Run: headless pygame with SDL's dummy video driver; simulated clock (each Clock.tick advances the game by its frame time, no real sleeping); random seed 0; keys injected as events and as key.get_pressed() state; no mouse input.
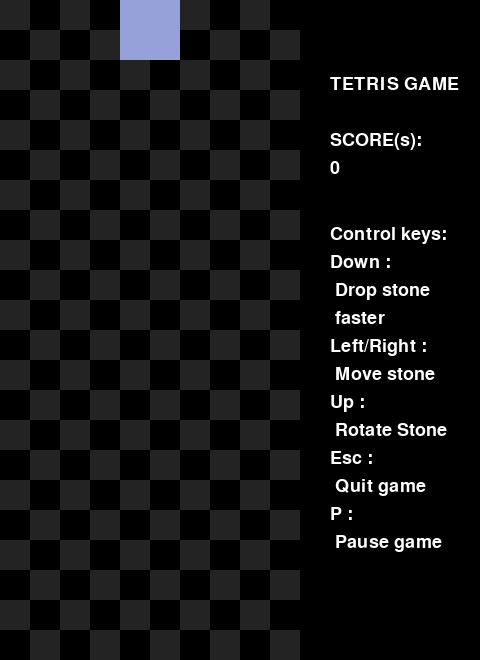
Frame 1 of 4 · flips 1–60 · no input
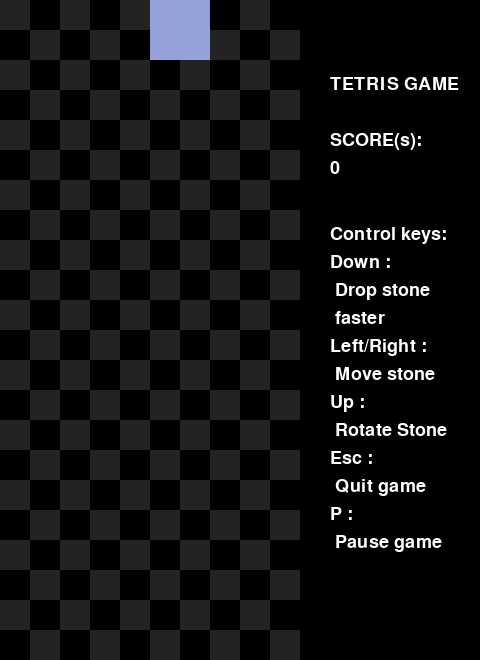
Frame 2 of 4 · flips 61–180 · tapped SPACE, RETURN · held RIGHT (→), D
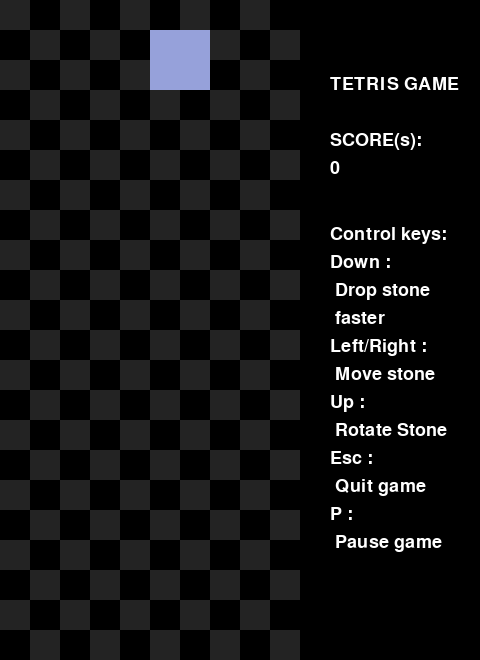
Frame 3 of 4 · flips 181–300 · held DOWN (↓), S
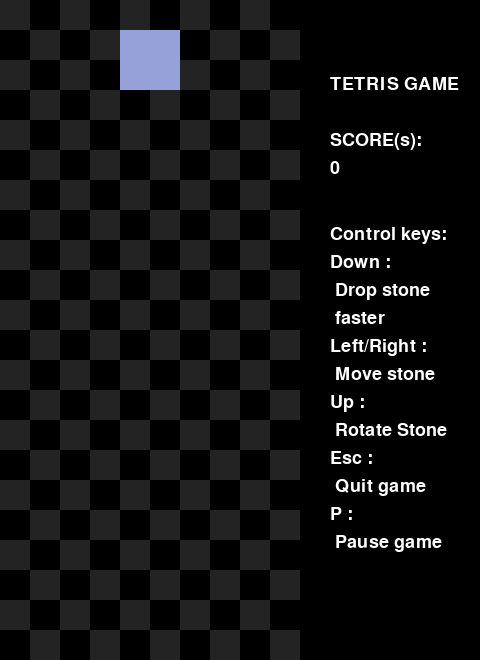
Frame 4 of 4 · flips 301–420 · held LEFT (←), A, UP (↑), W

The pygame program that drew these frames:

from random import randrange #สุ่มลำดับจำนวนตัวเลข
import pygame, sys

cell_size,cols,rows =	30,10,22 #กำหนดค่าขนาด cell จำนวนหลัก(columns) จำนวนแถว(rows)

colors = [(0,   0,   0),
		 (255, 85,  85),
		 (100, 200, 115),
		 (120, 108, 245),
		 (255, 140, 50 ),
		 (50,  120, 52 ),
		 (146, 202, 73 ),
		 (150, 161, 218 ),
		 (35,  35,  35)] #กำหนดค่าสีที่จะใช้

tetris_shapes = [[[1, 1, 1],	#รูปร่างบลอค
	 			[0, 1, 0]],
	 			 #รูปตัวT	
				[[0, 2, 2],
	 			[2, 2, 0]],
	 			 #รูปตัวS	
				[[3, 3, 0],
	 			[0, 3, 3]],
	 			 #รูปตัวZ	
				[[4, 0, 0],
	 			[4, 4, 4]],
	 			 #รูปตัวL	
				[[0, 0, 5],
	 			[5, 5, 5]],
	 			 #รูปตัวJ	
				[[6, 6, 6, 6]],
				 #เส้นตรง	
				[[7, 7],
	 			[7, 7]]] 
	 			#สีเหลี่ยมจัตุรัส
				
def rotate(shape): #หมุนบลอคทวนเข็มนาฬิกา
	return [ [ shape[y][x]for y in range(len(shape)) ]for x in range(len(shape[0]) - 1, -1, -1) ]

def check_collision(board, shape, offset): #เช็คว่ามีสิ่งกีดขวางรอบๆบลอคหรือไม่
	off_x, off_y = offset
	for cy, row in enumerate(shape):
		for cx, cell in enumerate(row):
			try:
				if cell and board[ cy + off_y ][ cx + off_x ]: #บลอคติดขอบ
					return True 
			except IndexError: 
			#เมื่อบลอคอยู่ทางขวาสุดของโซนเล่น ไม่ควรให้บลอคขยับออกนอกโซนเล่น ทางซ้ายเป็น 0 อยู่เล้วไม่สามารถเลื่อนแล้วตำแหน่งติดลบได้
				return True
	return False #ให้ค่า False เมื่อบลอคไม่มีสิ่งกีดขวางอยู่รอบ

def remove_row(board, row): #ลบแถวแล้วบวกด้วยแถวที่เป็น 0 (False) 
	del board[row]
	return [[False for i in range(cols)]] + board #cols = 10
	
def join_matrixes(mat1, mat2, mat2_off): 
#เมื่อบลอคตกถึงโซนเล่นด้านล่างให้รวมเป็นส่วน board ที่ไม่สามารถเลื่อนตำแหน่งได้
	off_x, off_y = mat2_off
	for cy, row in enumerate(mat2):
		for cx, val in enumerate(row):
			mat1[cy+off_y-1][cx+off_x] += val
	return mat1 #ให้ค่า board

def new_board(): #เคลียโซนเล่นให้เป็นพื้นที่ว่าง
	board = [ [ False for x in range(cols) ]for y in range(rows) ]#cols = 10 rows = 22
	board += [[ True for x in range(cols)]] #mark
	return board

class TetrisApp():
	def __init__(self):
		pygame.init() #เริ่มต้นใช้โมดูลในpygame
		pygame.key.set_repeat(300,25) 
		#เมื่อกดปุ่มค้างไว้จะทำงานซ้ำ 300 คือระยะห่างระหว่างการกดปุ่มครั้งแรกกับการทำงานซ้ำครั้งแรก 
		#25 คือระยะห่างระหว่างการทำซ้ำแต่ละครั้ง (หน่วยมิลลิวินาที)
		self.width = cell_size*(cols+6) #30*16 ความกว้างของหน้าต่างเกม
		self.height = cell_size*rows #30*22 ความสูงของหน้าต่างเกม
		self.rlim = cell_size*cols #30*10 ความกว้างของส่วนที่ใช้เล่น
		self.bground_grid = [[ 8 if x%2==y%2 else 0 for x in range(cols)] for y in range(rows)]
		#สีเทา(8)ในช่องที่ทั้งx%2และy%2มีค่าเท่ากัน
		self.default_font =  pygame.font.Font(pygame.font.get_default_font(), 18)
		#กำหนดฟอนต์ตัวอักษรและขนาดตัวอักษร
		self.screen = pygame.display.set_mode((self.width, self.height))
		#คำสั่งสร้างหน้าจอแสดงผลตามความกว้างและความสูงที่กำหนดไว้		
		self.init_game()
	
	def new_stone(self):
		self.stone = tetris_shapes[randrange(len(tetris_shapes))] 
		#กำหนดให้บลอคต่อไปที่จะหล่นลงมาสุ่มจาก list ของ tetris_shapes
		self.next_stone = tetris_shapes[randrange(len(tetris_shapes))]
		#ให้สุ่มบลอคใหม่ทุกครั้งที่เรียกใช้ฟังก์ชั่น
		self.stone_x = int(cols / 2 - len(self.stone)/2)
		self.stone_y = 0
		#กำหนดตำแหน่งให้บลอคใหม่เกิดด้านบนสุดตรงกลางของโซนที่ใช้		
		if check_collision(self.board,self.stone,(self.stone_x, self.stone_y)):
			self.gameover = True 
			#เมื่อบลอคที่สร้างใหม่ (next_stone) เจอสิ่งกีดขวางเกมจะจบ (Game over)
	
	def init_game(self): #ค่าเริ่มต้นเมื่อเริ่มเกม
		self.board = new_board()
		self.new_stone()
		self.score = 0
		pygame.time.set_timer(pygame.USEREVENT, 500) 
		#ฟังก์ชั่นที่เรียกใช้มีระยะเวลาห่างกัน 500 มิลลิวินาที (0.5วินาที)
	
	def disp_msg(self, msg, topleft): #ฟังก์ชั่นสร้างข้อความที่ปรากฏด้านขวามือของหน้าต่าง
		x,y = topleft
		for line in msg.splitlines(): 
		#แยกข้อความด้วยคำสั่ง splitlines เปลี่ยน string(msg) เป็นลิสต์ของสตริงเว้นแต่ละตัวด้วย \n วนจนครบทุกๆข้อความ(line)ในลิสต์
			self.screen.blit(self.default_font.render(line,True,(255,255,255)),(x,y)) 
			#สร้างข้อความ(line)ด้วยฟอนต์เริ่มต้น ลบเหลี่ยม สีขาว ที่จุด (x,y)
			y+=28 #ระยะห่างของแต่ละแถวข้อความ(line)ห่างกัน 28
	
	def center_msg(self, msg): #ฟังก์ชั่นสร้างข้อความที่กึ่งกลางของหน้าต่าง
		for i, line in enumerate(msg.splitlines()):
			msg_image =  self.default_font.render(line,True,(255,255,255))
			#กำหนดค่า msg_image เท่ากับการสร้างข้อความ(line)ด้วยฟอนต์เริ่มต้น ลบเหลี่ยม สีขาว		
			msgim_center_x, msgim_center_y = msg_image.get_size() #ความกว้างและความสูงของข้อความ
			msgim_center_x //= 2
			msgim_center_y //= 2
			self.screen.blit(msg_image,(30*8-msgim_center_x,30*11-msgim_center_y+i*28))
			#สร้างmsg_image ที่จุดกึ่งกลางของหน้าต่าง

	def draw_matrix(self, matrix, offset): #สร้างรูปสี่เหลี่ยม 
		off_x, off_y  = offset
		for y, row in enumerate(matrix): 
			for x, val in enumerate(row):
				if val: #เมื่อ val ไม่เท่ากับ 0
					pygame.draw.rect(self.screen,colors[val],pygame.Rect((off_x+x)*cell_size,(off_y+y)*cell_size, cell_size,cell_size),0)
                     #0 หมายถึงไม่มีเส้นขอบ แต่เติมวัตถุด้วยสีทั้งวัตถุ

	def add_score(self, n):
		combo = [0, 40, 100, 300]
		if n <= 2:self.score += combo[n]
		else:self.score += 300 
		#คะแนนบวกเพิ่มโดยถ้าทำคอมโบได้จะได้คะแนนพิเศษ สูงสุด 3 คอมโบ

	def move(self, delta_x): #ฟังก์ชั่นที่ใช้เลื่อนบลอคไปทางซ้ายขวา
		if not self.gameover and not self.paused:
			new_x = self.stone_x + delta_x
			if new_x < 0:
				new_x = 0 #กันไม่ให้บลอคออกนอกขอบโซนเล่นไปทางด้านซ้าย
			if new_x > cols - len(self.stone[0]):
				new_x = cols - len(self.stone[0]) #กันไม่ให้บลอคออกนอกโซนเล่นไปทางด้านขวา
			if not check_collision(self.board,self.stone,(new_x, self.stone_y)):
				#เมื่อเลื่อนแล้วไม่เจอสิ่งกีดขวาง 
				self.stone_x = new_x #เลื่อนเรียบร้อย

	def quit(self):
		sys.exit() #ออกจากหน้าต่างเกม
	
	def drop(self): 
		if not self.gameover and not self.paused:
			self.stone_y += 1 #ให้บลอคนั้นหล่นลงมาเรื่อยๆ
			if check_collision(self.board,self.stone,(self.stone_x, self.stone_y)): 
			#เมื่อบลอคชนพื้นด้านล่างหรือชนกับ board
				self.board = join_matrixes(self.board,self.stone,(self.stone_x, self.stone_y)) 
				#รวมบลอคนั้นเป็นส่วนหนึ่งของ board (ส่วนที่ไม่สามารถขยับได้)
				self.new_stone() #เรียกใช้ฟังก์ชั่นสร้าง(random)บลอคใหม่
				cleared_rows = 0 #กำหนดตัวแปร
				while True:
					for i, row in enumerate(self.board[:-1]): #เช็คแถวทุกแถว
						if 0 not in row: #ถ้าแถว(row)นั้นไม่มีช่องว่างเลย 
							self.board = remove_row(self.board, i) #ลบแถวนั้นออก
							cleared_rows += 1 # cleared_rows เก็บค่าจำนวนแถวที่เต็ม(ไม่มีช่องว่าง)
					else:
						break
				self.add_score(cleared_rows) #เรียกใช้ฟังก์ชั่นบวกคะแนนตามจำนวน cleared_rows
	
	def rotate_stone(self): 
		if not self.gameover and not self.paused: #ฟังก์ชั่นจะทำงานก็ต่อเมื่อเป็นไปตามเงื่อนไข
			new_stone = rotate(self.stone) #กำหนดค่า new_stone เท่ากับ บลอคที่หมุนทวนเข็มแล้ว
			if not check_collision(self.board,new_stone,(self.stone_x, self.stone_y)): 
			#เมื่อทำการหมุนบลอคแล้วไม่เจอสิ่งกีดขวาง
				self.stone = new_stone #หมุนบลอคเรียบร้อยแล้ว
	
	def toggle_pause(self):
		self.paused = not self.paused 
		#เมื่อเรียกใช้ฟังก์ชั่นจะเปลี่ยนค่า self.paused
	
	def start_game(self):
		if self.gameover:
			self.init_game()
			self.gameover = False 
			#เมื่อเรียกใช้ฟังก์ชั่นจะเป็นการเปลี่ยนค่า self.gameover และเรียกใช้ฟังก์ชั่น init_game()
	
	def run(self):
		key_actions = {	'ESCAPE':	self.quit,'LEFT':		lambda:self.move(-1),
			'RIGHT':	lambda:self.move(+1),'DOWN':		lambda:self.drop(),
			'UP':	self.rotate_stone,'p':	self.toggle_pause,'SPACE':	self.start_game}
		#กำหนดdictของปุ่ม(key)กับการทำงานเมื่อกดปุ่มนั้น(value)

		self.gameover,self.paused = False,False

		while True:
			self.screen.fill((0,0,0)) #สีพื้นหลังเป็นสีดำ
			if self.gameover: #เมื่อเกมจบ
				self.center_msg("Game Over!\nYour score: %d\nPress space bar to restart\nPress esc to exit" % self.score)
				#แสดงข้อความกึ่งกลางหน้าต่าง
			else:
				if self.paused: #เมื่อกด p (กดหยุดชั่วคราว)
					self.center_msg("Paused\nPress P to continue") #แสดงข้อความที่กึ่งกลางหน้าต่าง
				else:
					self.disp_msg("Control keys:\nDown : \n Drop stone \n faster\nLeft/Right : \n Move stone\nUp : \n Rotate Stone\nEsc : \n Quit game\nP : \n Pause game", 
						(self.rlim+cell_size, cell_size*5+75)) 
						#ปุ่มที่ใช้ในการเล่นและคำอธิบาย แสดงผลในตำแหน่งที่ระบุ(ด้านขวาล่างของหน้าต่าง)
					self.disp_msg("TETRIS GAME\n\nSCORE(s): \n%d" % (self.score),
						(self.rlim+cell_size,75)) 
						#ตัวนับคะแนน แสดงผลในตำแหน่งที่ระบุ(ด้านขวาบน)
					self.draw_matrix(self.bground_grid, (0,0)) #ตารางดำเทาด้านหลังโซนเล่น
					self.draw_matrix(self.board, (0,0)) #บลอคที่หล่นลงไปแล้ว ไม่ขยับ (board)
					self.draw_matrix(self.stone,(self.stone_x, self.stone_y)) #บลอคที่กำลังหล่นลงมา
			pygame.display.update() 

			for event in pygame.event.get():
				if event.type == pygame.USEREVENT:
					self.drop() #เรียกใช้ฟังก์ชั่นทุกๆ 0.5 วินาที
				elif event.type == pygame.QUIT:
					self.quit() #ปิดหน้าต่างเมื่อกดปุ่มกากบาทสีแดง
				elif event.type == pygame.KEYDOWN:
					for key in key_actions:
						if event.key == eval("pygame.K_"+key):
							key_actions[key]()

			pygame.time.Clock().tick(30) # 30 เฟรม ต่อวินาที
			pygame.display.set_caption("Tetris for Final Project") #ชื่อของหน้าต่าง
TetrisApp().run()
#References:    1) https://www.patanasongsivilai.com/blog/game-tetris/
#               2) https://gist.github.com/silvasur/565419
#               3) https://www.pygame.org/docs/index.html
#               4) https://theory.cpe.ku.ac.th/~pramook/418512/lecture06/pygame.ppt
